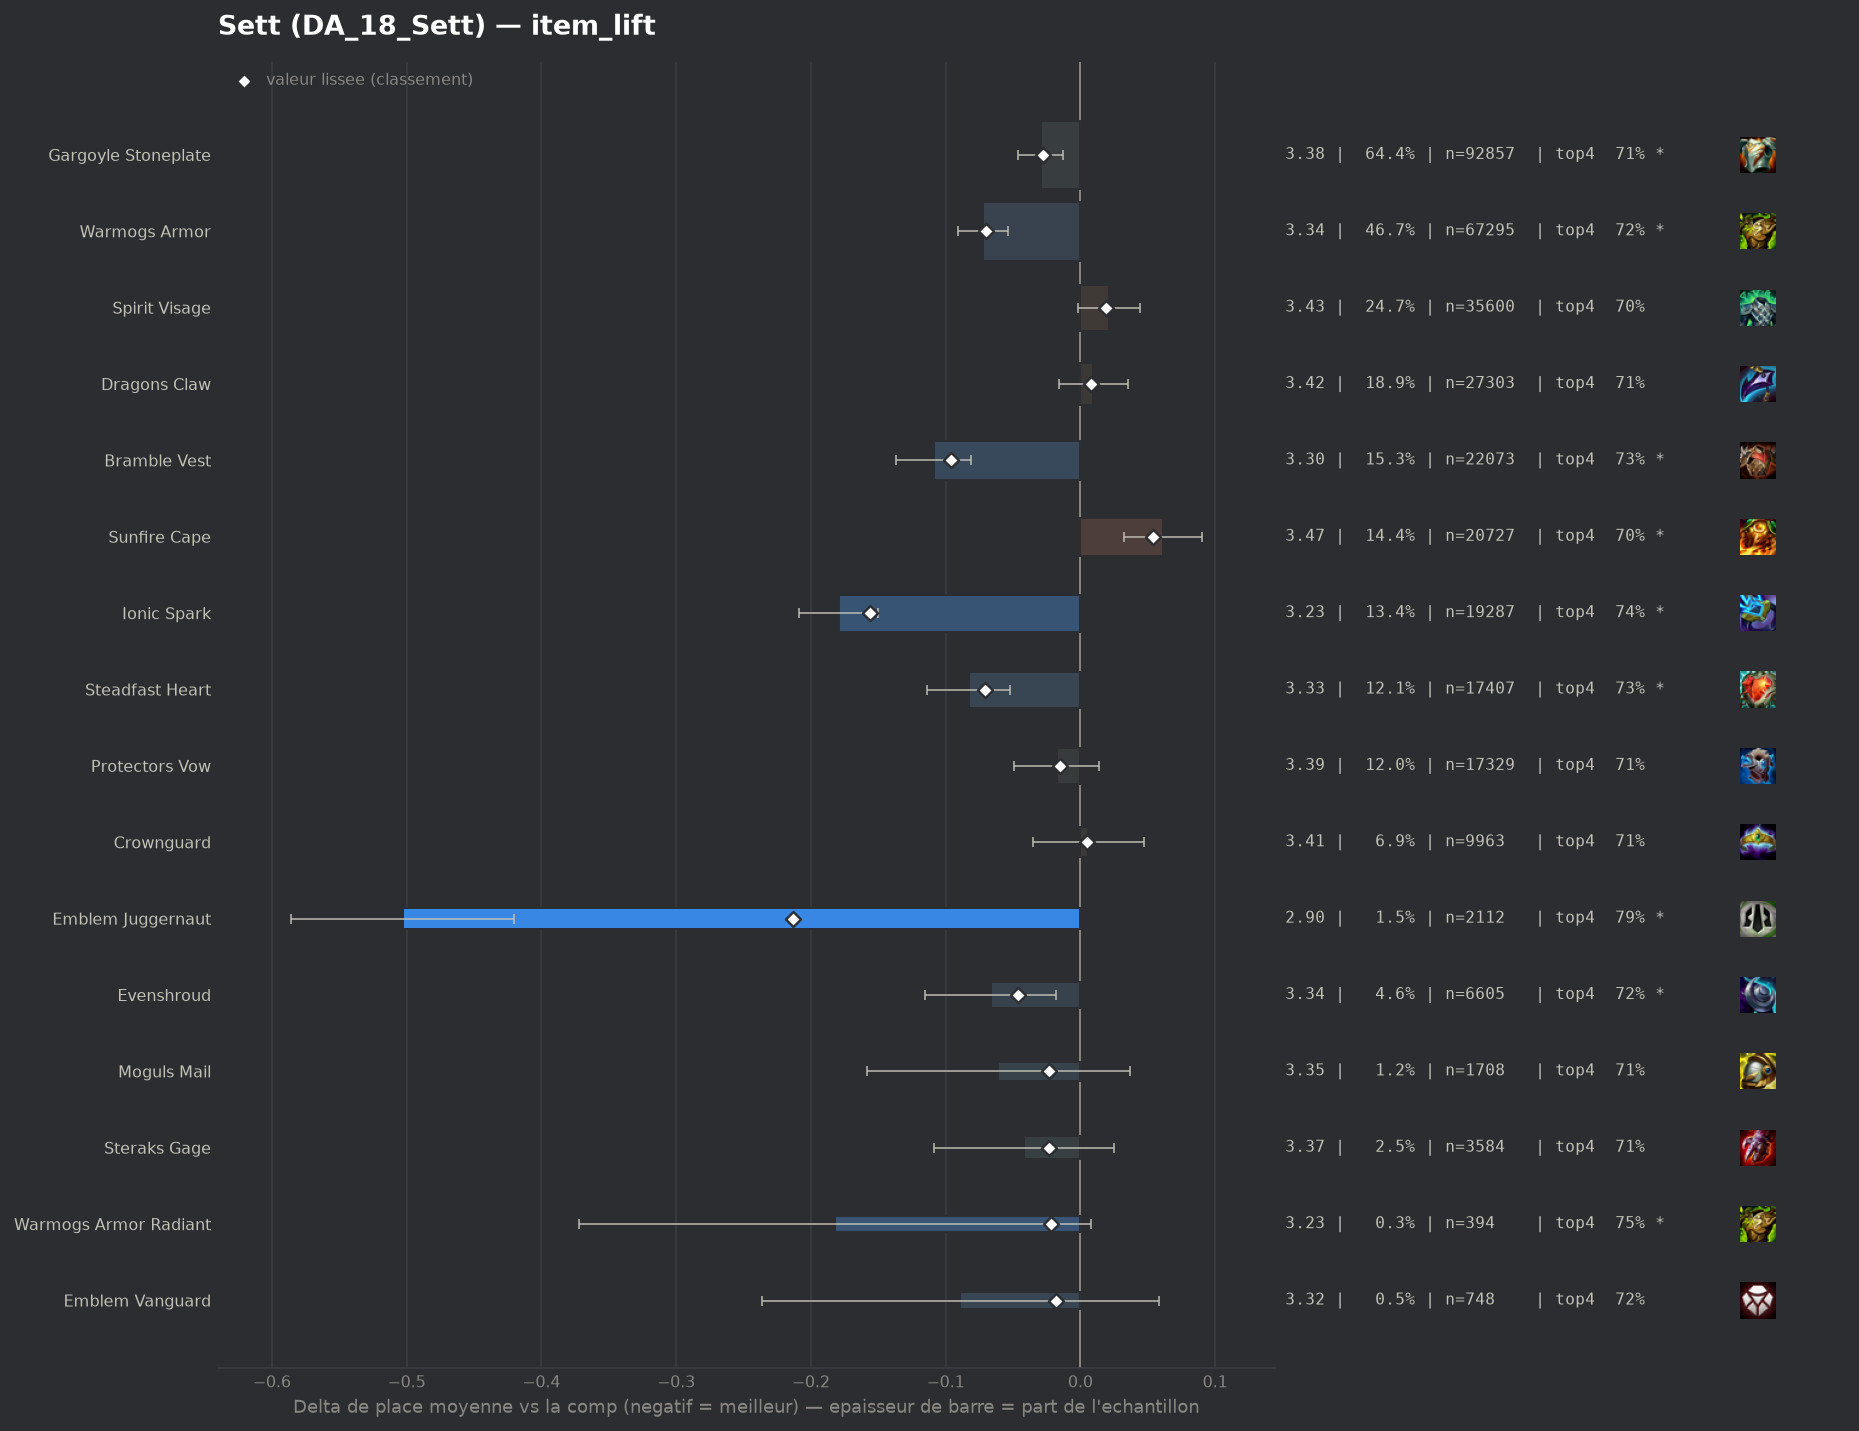

Data behind this chart, as committed beside it:
group, label, n, share, avg_place, shrunk_avg, score, d_avg, d_avg_pess, impact, d_top4, win, top2, top4, sd, z, p, significant
pepite, Emblem Juggernaut, 2112, 0.01465, 2.905, 3.196, -0.213, -0.503, -0.42, 0.0031, 0.0791, 0.3172, 0.5317, 0.7869, 1.925, -11.91, 0.0, True
populaire, Ionic Spark, 19287, 0.1338, 3.229, 3.252, -0.156, -0.179, -0.15, 0.0209, 0.0311, 0.2433, 0.442, 0.7389, 1.96, -11.89, 0.0, True
populaire, Bramble Vest, 22073, 0.1531, 3.3, 3.312, -0.096, -0.109, -0.081, 0.0147, 0.0214, 0.2231, 0.4282, 0.7292, 1.965, -7.63, 0.0, True
populaire, Steadfast Heart, 17407, 0.1207, 3.325, 3.337, -0.071, -0.083, -0.052, 0.0086, 0.0204, 0.2167, 0.4196, 0.7282, 1.966, -5.25, 0.0, True
populaire, Warmogs Armor, 67295, 0.4668, 3.336, 3.339, -0.07, -0.072, -0.054, 0.0325, 0.0127, 0.2253, 0.4208, 0.7205, 1.991, -7.78, 0.0, True
pepite, Evenshroud, 6605, 0.04582, 3.342, 3.362, -0.046, -0.066, -0.018, 0.0021, 0.0166, 0.2106, 0.4115, 0.7245, 1.961, -2.68, 0.00739, True
populaire, Gargoyle Stoneplate, 92857, 0.6441, 3.379, 3.38, -0.028, -0.029, -0.013, 0.0183, 0.003, 0.2203, 0.4137, 0.7108, 2.006, -3.47, 0.00052, True
pepite, Moguls Mail, 1708, 0.01185, 3.348, 3.386, -0.023, -0.061, 0.0, 0.0003, 0.0065, 0.2412, 0.4215, 0.7143, 2.038, -1.22, 0.2222, False
pepite, Steraks Gage, 3584, 0.02486, 3.366, 3.385, -0.023, -0.042, 0.0, 0.0006, -0.0008, 0.2288, 0.4163, 0.707, 2.018, -1.23, 0.2187, False
pepite, Warmogs Armor Radiant, 394, 0.002733, 3.226, 3.386, -0.022, -0.182, 0.0, 0.0001, 0.0384, 0.2234, 0.4569, 0.7462, 1.922, -1.88, 0.05987, True
pepite, Emblem Vanguard, 748, 0.005189, 3.32, 3.39, -0.018, -0.089, 0.0, 0.0001, 0.0074, 0.246, 0.4398, 0.7152, 2.048, -1.18, 0.2369, False
populaire, Protectors Vow, 17329, 0.1202, 3.391, 3.393, -0.015, -0.017, 0.0, 0.0018, 0.0042, 0.2118, 0.4071, 0.712, 1.991, -1.09, 0.2768, False
, Gargoyle Stoneplate Radiant, 229, 0.001588, 3.271, 3.398, -0.01, -0.138, 0.0, 0.0, 0.0345, 0.2271, 0.4017, 0.7424, 1.966, -1.06, 0.29, False
, Emblem Sprykin, 268, 0.001859, 3.31, 3.4, -0.008, -0.099, 0.0, 0.0, 0.0459, 0.1791, 0.3843, 0.7537, 1.776, -0.91, 0.3638, False
, Silvermere Dawn, 43, 0.0002983, 3.302, 3.407, -0.002, -0.106, 0.0, 0.0, -0.0101, 0.2326, 0.4186, 0.6977, 1.971, -0.35, 0.7244, False
, Spirit Visage Radiant, 77, 0.0005341, 3.468, 3.41, 0.002, 0.059, 0.0, -0.0, 0.0324, 0.1818, 0.4286, 0.7403, 2.099, 0.25, 0.8045, False
, Dragons Claw Radiant, 70, 0.0004856, 3.5, 3.411, 0.002, 0.092, 0.0, -0.0, -0.0078, 0.1714, 0.3714, 0.7, 1.888, 0.41, 0.6846, False
populaire, Crownguard, 9963, 0.06911, 3.414, 3.413, 0.005, 0.006, 0.0, -0.0003, -0.0025, 0.2118, 0.4078, 0.7053, 2.012, 0.28, 0.777, False
populaire, Dragons Claw, 27303, 0.1894, 3.418, 3.417, 0.008, 0.009, 0.0, -0.0016, -0.0001, 0.2059, 0.3984, 0.7077, 1.981, 0.71, 0.4751, False
, Artifact Talisman Of Ascension, 68, 0.0004717, 3.926, 3.42, 0.012, 0.518, 0.017, -0.0, -0.1196, 0.1618, 0.3235, 0.5882, 2.11, 2.02, 0.04288, True
, Emblem Spellweaver, 71, 0.0004925, 3.944, 3.421, 0.013, 0.535, 0.077, -0.0, -0.1022, 0.1408, 0.2676, 0.6056, 1.971, 2.29, 0.02213, True
, Void Gauntlet, 553, 0.003836, 3.523, 3.427, 0.018, 0.114, 0.0, -0.0001, -0.0387, 0.2007, 0.3978, 0.6691, 2.049, 1.31, 0.1905, False
populaire, Spirit Visage, 35600, 0.2469, 3.429, 3.428, 0.019, 0.021, 0.0, -0.0048, -0.003, 0.206, 0.3992, 0.7048, 1.995, 1.77, 0.07598, False
, Emblem Defender, 614, 0.004259, 3.524, 3.429, 0.02, 0.116, 0.0, -0.0001, -0.0091, 0.1808, 0.3779, 0.6987, 1.994, 1.44, 0.1499, False
, Hullcrusher, 369, 0.00256, 3.604, 3.431, 0.022, 0.196, 0.0, -0.0001, -0.0466, 0.187, 0.3794, 0.6612, 2.035, 1.85, 0.06463, False
, Emblem Elderwood, 340, 0.002358, 3.647, 3.434, 0.025, 0.239, 0.021, -0.0001, -0.0549, 0.1853, 0.3647, 0.6529, 2.045, 2.15, 0.03153, True
, Emblem Blackthorn, 176, 0.001221, 3.938, 3.439, 0.03, 0.529, 0.206, -0.0, -0.1169, 0.1705, 0.3239, 0.5909, 2.188, 3.21, 0.00134, True
, Aegis Of Dawn, 562, 0.003898, 3.617, 3.442, 0.034, 0.209, 0.042, -0.0001, -0.0406, 0.169, 0.3683, 0.6673, 2.015, 2.45, 0.01409, True
, The Indomitable, 1271, 0.008816, 3.53, 3.446, 0.037, 0.122, 0.006, -0.0003, -0.0194, 0.2085, 0.395, 0.6884, 2.092, 2.07, 0.03848, True
, Component Needlessly Large Rod, 64, 0.0004439, 5.141, 3.446, 0.038, 1.732, 1.211, -0.0, -0.3641, 0.0781, 0.1562, 0.3438, 2.128, 6.51, 0.0, True
, Bloodthirster, 467, 0.003239, 3.741, 3.455, 0.046, 0.333, 0.147, -0.0002, -0.0547, 0.1563, 0.3383, 0.6531, 2.047, 3.5, 0.00046, True
, Titans Resolve, 726, 0.005036, 3.643, 3.456, 0.047, 0.235, 0.087, -0.0002, -0.0274, 0.1598, 0.3526, 0.6804, 2.031, 3.11, 0.00188, True
, Lightshield Crest, 975, 0.006763, 3.601, 3.457, 0.049, 0.193, 0.062, -0.0003, -0.0391, 0.1938, 0.3723, 0.6687, 2.071, 2.9, 0.00377, True
populaire, Sunfire Cape, 20727, 0.1438, 3.47, 3.462, 0.054, 0.061, 0.032, -0.0077, -0.006, 0.194, 0.3877, 0.7018, 1.984, 4.15, 3e-05, True
, Aegis Of Dusk, 616, 0.004273, 3.721, 3.463, 0.055, 0.312, 0.154, -0.0002, -0.0422, 0.1672, 0.3247, 0.6656, 2.008, 3.85, 0.00012, True
, Adaptive Helm, 6229, 0.04321, 3.502, 3.472, 0.064, 0.094, 0.042, -0.0028, -0.0212, 0.1933, 0.3935, 0.6866, 2.025, 3.58, 0.00035, True
, Component Chain Vest, 647, 0.004488, 4.946, 3.69, 0.282, 1.538, 1.375, -0.0013, -0.3137, 0.0711, 0.1607, 0.3941, 2.101, 18.57, 0.0, True
, Component Negatron Cloak, 753, 0.005223, 4.79, 3.694, 0.286, 1.382, 1.226, -0.0015, -0.2842, 0.0943, 0.1979, 0.4236, 2.17, 17.43, 0.0, True
, Component Giants Belt, 1081, 0.007498, 4.708, 3.763, 0.354, 1.299, 1.169, -0.0027, -0.2675, 0.1018, 0.2063, 0.4403, 2.175, 19.58, 0.0, True
